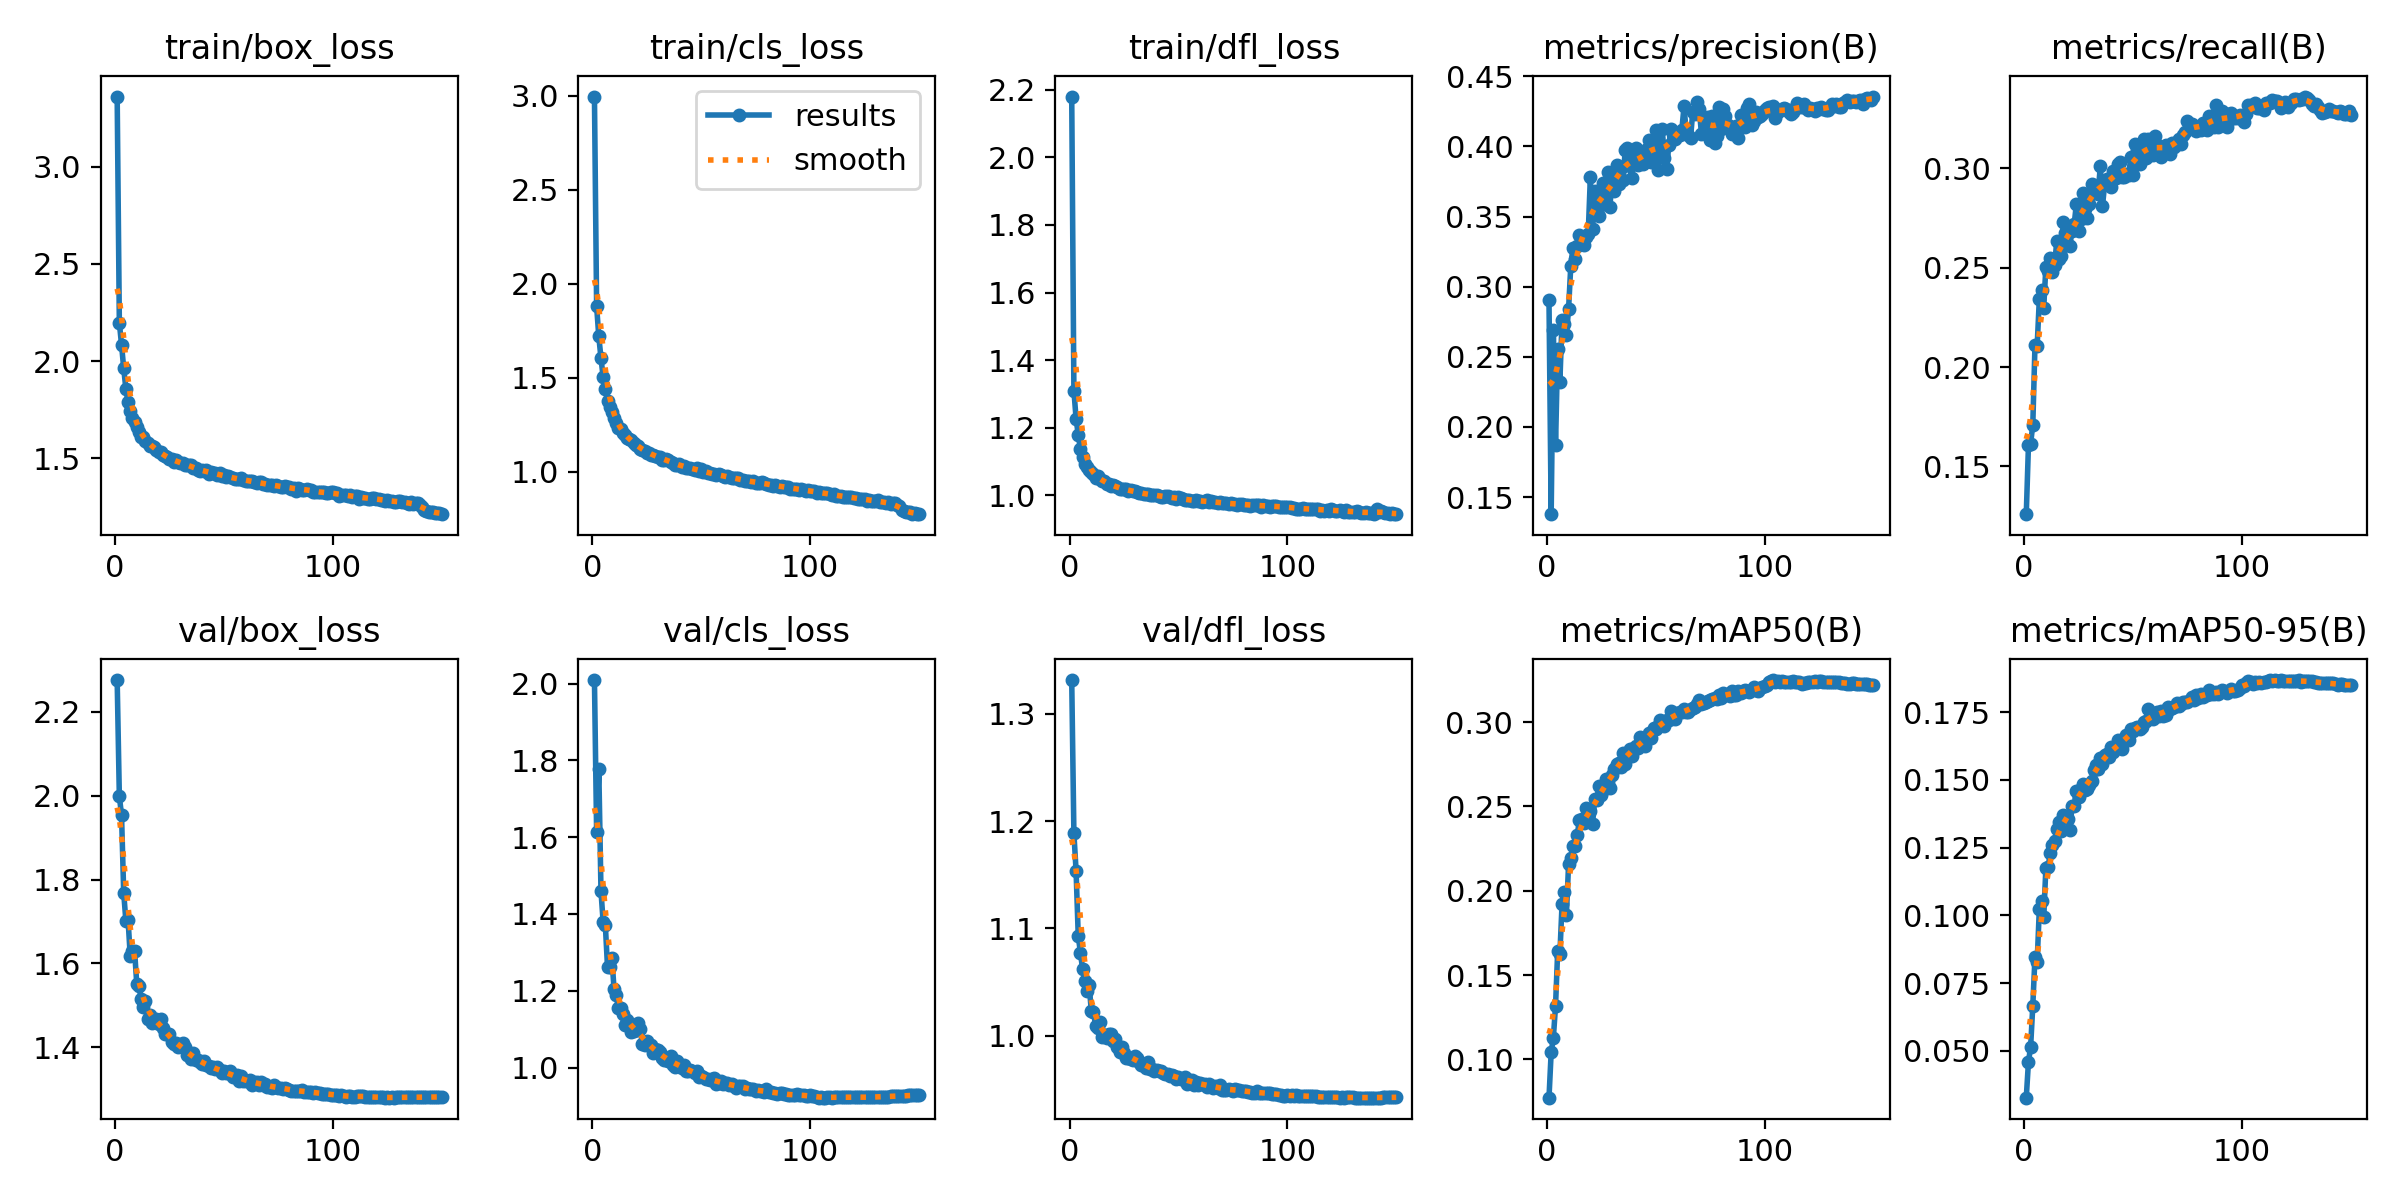

The data file committed next to this chart (first rows):
epoch, time, train/box_loss, train/cls_loss, train/dfl_loss, metrics/precision(B), metrics/recall(B), metrics/mAP50(B), metrics/mAP50-95(B), val/box_loss, val/cls_loss, val/dfl_loss, lr/pg0, lr/pg1, lr/pg2
1, 83.16, 3.36, 2.995, 2.18, 0.2902, 0.126, 0.07724, 0.03277, 2.276, 2.009, 1.332, 0.07015, 0.003317, 0.003317
2, 134.7, 2.197, 1.88, 1.31, 0.1379, 0.1606, 0.1041, 0.04595, 1.998, 1.614, 1.189, 0.0401, 0.006606, 0.006606
3, 186, 2.085, 1.719, 1.227, 0.2691, 0.1615, 0.1128, 0.05152, 1.954, 1.777, 1.154, 0.01002, 0.009852, 0.009852
4, 235.8, 1.963, 1.604, 1.179, 0.1868, 0.1711, 0.1315, 0.06675, 1.768, 1.459, 1.093, 0.009802, 0.009802, 0.009802
5, 286.1, 1.857, 1.502, 1.137, 0.2559, 0.2111, 0.1645, 0.08464, 1.701, 1.379, 1.077, 0.009736, 0.009736, 0.009736
6, 336.5, 1.789, 1.437, 1.112, 0.2324, 0.2106, 0.1625, 0.08292, 1.704, 1.372, 1.062, 0.00967, 0.00967, 0.00967
7, 386.2, 1.745, 1.377, 1.094, 0.2762, 0.2344, 0.192, 0.1024, 1.618, 1.262, 1.051, 0.009604, 0.009604, 0.009604
8, 436.6, 1.706, 1.343, 1.084, 0.2736, 0.2386, 0.199, 0.1052, 1.63, 1.263, 1.041, 0.009538, 0.009538, 0.009538
9, 486.9, 1.69, 1.317, 1.075, 0.2655, 0.2299, 0.1859, 0.09943, 1.63, 1.286, 1.048, 0.009472, 0.009472, 0.009472
10, 536.4, 1.662, 1.285, 1.068, 0.2844, 0.2503, 0.2159, 0.1173, 1.551, 1.205, 1.023, 0.009406, 0.009406, 0.009406
11, 586.6, 1.635, 1.258, 1.062, 0.3147, 0.2483, 0.2194, 0.1178, 1.547, 1.19, 1.022, 0.00934, 0.00934, 0.00934
12, 636.8, 1.611, 1.23, 1.05, 0.3275, 0.2547, 0.2267, 0.1229, 1.515, 1.155, 1.009, 0.009274, 0.009274, 0.009274
13, 686.9, 1.609, 1.225, 1.056, 0.3195, 0.248, 0.2263, 0.126, 1.496, 1.154, 1.007, 0.009208, 0.009208, 0.009208
14, 737, 1.591, 1.205, 1.047, 0.3292, 0.2516, 0.2333, 0.1274, 1.509, 1.139, 1.013, 0.009142, 0.009142, 0.009142
15, 786.9, 1.577, 1.197, 1.043, 0.337, 0.2633, 0.2422, 0.132, 1.467, 1.111, 0.9989, 0.009076, 0.009076, 0.009076
16, 836.7, 1.565, 1.177, 1.042, 0.3346, 0.2544, 0.2426, 0.1344, 1.476, 1.125, 1, 0.00901, 0.00901, 0.00901
17, 886.7, 1.561, 1.173, 1.034, 0.3299, 0.2559, 0.2399, 0.1311, 1.457, 1.116, 0.9975, 0.008944, 0.008944, 0.008944
18, 936.1, 1.559, 1.166, 1.032, 0.3352, 0.273, 0.2492, 0.137, 1.465, 1.094, 1.002, 0.008878, 0.008878, 0.008878
19, 986.1, 1.541, 1.151, 1.028, 0.3374, 0.2677, 0.2452, 0.1358, 1.468, 1.096, 1.001, 0.008812, 0.008812, 0.008812
20, 1036, 1.532, 1.141, 1.031, 0.3783, 0.2615, 0.2473, 0.1356, 1.456, 1.097, 0.995, 0.008746, 0.008746, 0.008746
21, 1085, 1.533, 1.139, 1.027, 0.3413, 0.2611, 0.2397, 0.1315, 1.468, 1.116, 0.9969, 0.00868, 0.00868, 0.00868
22, 1135, 1.515, 1.12, 1.023, 0.3686, 0.2683, 0.2544, 0.1402, 1.444, 1.101, 0.9891, 0.008614, 0.008614, 0.008614
23, 1185, 1.511, 1.115, 1.019, 0.3634, 0.2719, 0.2538, 0.1405, 1.43, 1.062, 0.9843, 0.008548, 0.008548, 0.008548
24, 1235, 1.505, 1.112, 1.019, 0.3503, 0.282, 0.2621, 0.1459, 1.432, 1.06, 0.9895, 0.008482, 0.008482, 0.008482
25, 1285, 1.494, 1.102, 1.017, 0.3581, 0.2688, 0.2567, 0.1436, 1.431, 1.068, 0.9834, 0.008416, 0.008416, 0.008416
26, 1334, 1.497, 1.101, 1.018, 0.3741, 0.2744, 0.26, 0.1467, 1.411, 1.06, 0.9793, 0.00835, 0.00835, 0.00835
27, 1384, 1.482, 1.09, 1.013, 0.3588, 0.2878, 0.2661, 0.1485, 1.408, 1.059, 0.979, 0.008284, 0.008284, 0.008284
28, 1434, 1.492, 1.088, 1.014, 0.3821, 0.2795, 0.2648, 0.1461, 1.41, 1.037, 0.9785, 0.008218, 0.008218, 0.008218
29, 1484, 1.483, 1.084, 1.013, 0.3566, 0.2753, 0.2607, 0.1467, 1.4, 1.049, 0.9772, 0.008152, 0.008152, 0.008152
30, 1534, 1.475, 1.079, 1.013, 0.3816, 0.2823, 0.2689, 0.1483, 1.403, 1.045, 0.9808, 0.008086, 0.008086, 0.008086
31, 1584, 1.477, 1.076, 1.009, 0.3679, 0.292, 0.2723, 0.1497, 1.41, 1.041, 0.9795, 0.00802, 0.00802, 0.00802
32, 1634, 1.469, 1.064, 1.006, 0.3866, 0.2881, 0.2753, 0.1536, 1.399, 1.025, 0.9753, 0.007954, 0.007954, 0.007954
33, 1684, 1.467, 1.064, 1.008, 0.3731, 0.2903, 0.2757, 0.1554, 1.38, 1.021, 0.9729, 0.007888, 0.007888, 0.007888
34, 1734, 1.464, 1.065, 1.004, 0.3847, 0.2874, 0.2735, 0.154, 1.385, 1.022, 0.9726, 0.007822, 0.007822, 0.007822
35, 1783, 1.466, 1.061, 1.004, 0.3763, 0.3013, 0.2817, 0.158, 1.371, 1.017, 0.9695, 0.007756, 0.007756, 0.007756
36, 1833, 1.449, 1.049, 1.003, 0.3972, 0.2809, 0.2752, 0.156, 1.385, 1.03, 0.975, 0.00769, 0.00769, 0.00769
37, 1883, 1.448, 1.047, 1.002, 0.3989, 0.2923, 0.2818, 0.1592, 1.369, 1.008, 0.9686, 0.007624, 0.007624, 0.007624
38, 1933, 1.441, 1.036, 0.9998, 0.386, 0.2948, 0.2843, 0.1595, 1.369, 1.002, 0.9691, 0.007558, 0.007558, 0.007558
39, 1983, 1.437, 1.037, 1.002, 0.3772, 0.293, 0.2802, 0.1585, 1.364, 1.017, 0.9669, 0.007492, 0.007492, 0.007492
40, 2033, 1.438, 1.04, 1, 0.3909, 0.2908, 0.2846, 0.1623, 1.358, 1.004, 0.9677, 0.007426, 0.007426, 0.007426
41, 2083, 1.436, 1.027, 0.9972, 0.399, 0.2988, 0.2861, 0.1604, 1.367, 0.9997, 0.9675, 0.00736, 0.00736, 0.00736
42, 2133, 1.439, 1.031, 0.9954, 0.3865, 0.2954, 0.2848, 0.1618, 1.357, 1.006, 0.9666, 0.007294, 0.007294, 0.007294
43, 2182, 1.42, 1.021, 0.9957, 0.3955, 0.302, 0.291, 0.1647, 1.356, 0.992, 0.9655, 0.007228, 0.007228, 0.007228
44, 2232, 1.428, 1.022, 0.9981, 0.3873, 0.3031, 0.2878, 0.1631, 1.351, 0.9916, 0.964, 0.007162, 0.007162, 0.007162
45, 2282, 1.426, 1.02, 0.9969, 0.3892, 0.2959, 0.286, 0.1614, 1.351, 0.9945, 0.9643, 0.007096, 0.007096, 0.007096
46, 2331, 1.423, 1.013, 0.9942, 0.3984, 0.2959, 0.2907, 0.1648, 1.347, 0.9899, 0.9622, 0.00703, 0.00703, 0.00703
47, 2381, 1.415, 1.009, 0.9925, 0.4048, 0.2972, 0.2933, 0.1666, 1.353, 0.9848, 0.9635, 0.006964, 0.006964, 0.006964
48, 2432, 1.424, 1.019, 0.9947, 0.3891, 0.2965, 0.2906, 0.1646, 1.345, 0.9912, 0.9625, 0.006898, 0.006898, 0.006898
49, 2481, 1.408, 1.003, 0.9889, 0.4022, 0.3056, 0.2963, 0.1686, 1.337, 0.9756, 0.9591, 0.006832, 0.006832, 0.006832
50, 2531, 1.414, 1.012, 0.9945, 0.412, 0.2965, 0.2957, 0.1679, 1.343, 0.9788, 0.9617, 0.006766, 0.006766, 0.006766
51, 2580, 1.404, 1, 0.9907, 0.3829, 0.3121, 0.2979, 0.1692, 1.338, 0.9764, 0.9595, 0.0067, 0.0067, 0.0067
52, 2631, 1.408, 1.002, 0.9889, 0.3995, 0.3091, 0.3012, 0.1696, 1.338, 0.9706, 0.9599, 0.006634, 0.006634, 0.006634
53, 2680, 1.402, 0.9909, 0.9867, 0.4123, 0.302, 0.2991, 0.1687, 1.342, 0.9715, 0.9613, 0.006568, 0.006568, 0.006568
54, 2733, 1.401, 0.9929, 0.9869, 0.3918, 0.3079, 0.2976, 0.1695, 1.328, 0.9681, 0.9554, 0.006502, 0.006502, 0.006502
55, 2782, 1.396, 0.9878, 0.987, 0.3837, 0.3149, 0.3013, 0.1713, 1.33, 0.9693, 0.9583, 0.006436, 0.006436, 0.006436
56, 2833, 1.394, 0.9859, 0.9843, 0.4007, 0.3054, 0.3015, 0.1715, 1.334, 0.9719, 0.959, 0.00637, 0.00637, 0.00637
57, 2882, 1.393, 0.9849, 0.9846, 0.4122, 0.3147, 0.3065, 0.1762, 1.318, 0.9586, 0.9536, 0.006304, 0.006304, 0.006304
58, 2932, 1.398, 0.9867, 0.9858, 0.4089, 0.3076, 0.3026, 0.1727, 1.33, 0.9612, 0.9567, 0.006238, 0.006238, 0.006238
59, 2982, 1.39, 0.9797, 0.9839, 0.4051, 0.3068, 0.3018, 0.1724, 1.32, 0.9657, 0.9542, 0.006172, 0.006172, 0.006172
60, 3032, 1.384, 0.9756, 0.9826, 0.4098, 0.3162, 0.3052, 0.1741, 1.32, 0.9568, 0.9556, 0.006106, 0.006106, 0.006106
... 90 more rows
